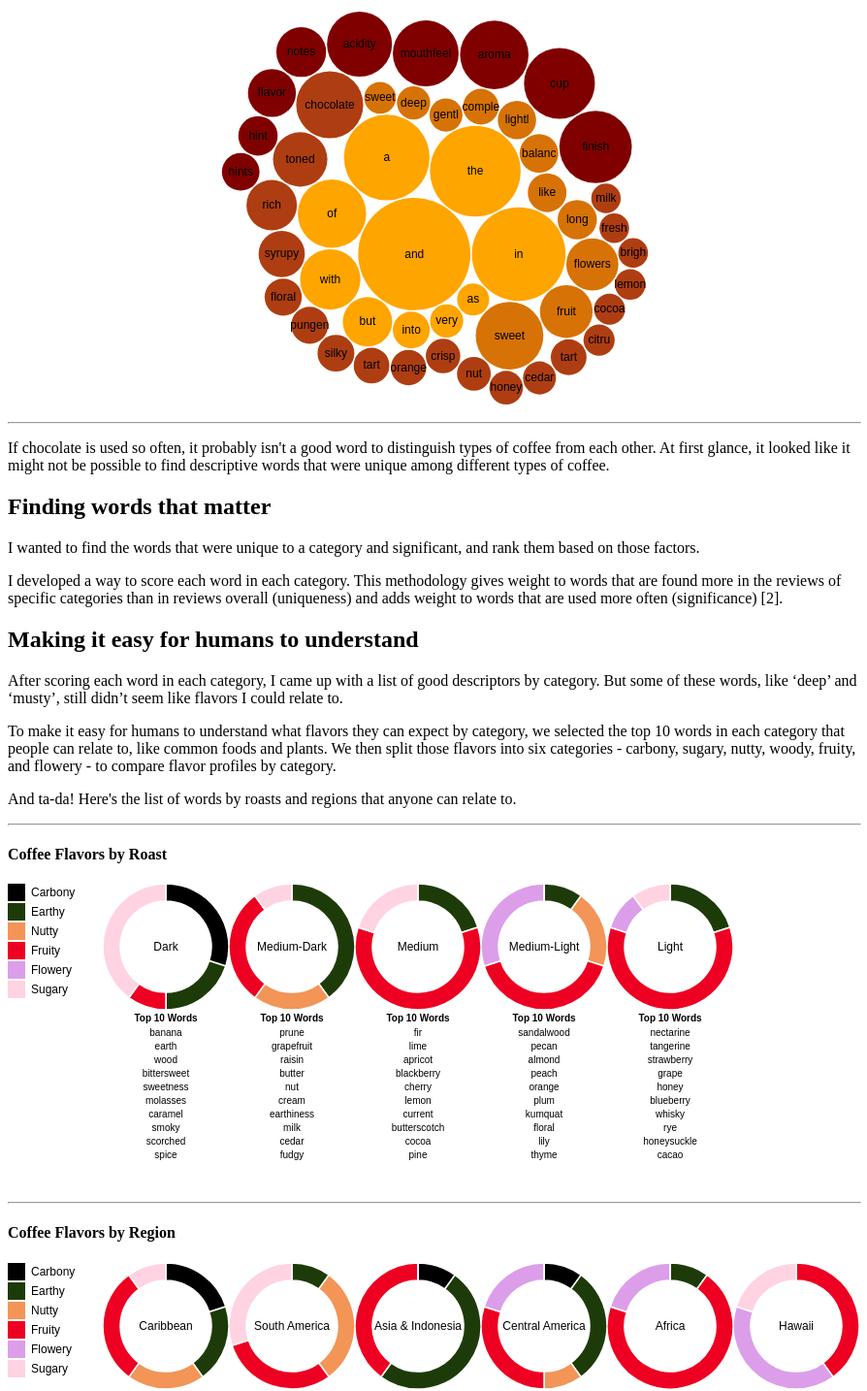
D3 v3 page, settled after 480 driven frames (8 s of simulated time); the page loaded 3 data file(s).


// ── bubbles.js
var diameter = 475;
var format = d3.format(",d");
var bubblecolor = d3.scale.ordinal().range(['#ffa500','#d77306','#ae3e12','#800000']);

var bubble = d3.layout.pack()
.sort(null)
.size([diameter, diameter])
.padding(1.5);

var svg = d3.select("#bubbles").append("svg")
.attr("width", diameter)
.attr("height", diameter)
.attr("class", "bubble");

// d3.json("flare.json", function(error, root) {
d3.json("top_50_words.json", function(error, root) {
  var node = svg.selectAll(".node")
  .data(bubble.nodes(classes(root))
  .filter(function(d) { return !d.children; }))
      .enter().append("g")
  .attr("class", "node")
  .attr("transform", function(d) { return "translate(" + d.x + "," + d.y + ")"; });

  node.append("title")
  .text(function(d) { return d.className + ": " + format(d.value); });

  node.append("circle")
  .attr("r", function(d) { return d.r; })
  .style("fill", function(d) { return bubblecolor(d.packageName); });

  node.append("text")
  .attr("dy", ".3em")
  .style("text-anchor", "middle")
  .text(function(d) { return d.className.substring(0, d.r / 3); });
});

// Returns a flattened hierarchy containing all leaf nodes under the root.
function classes(root) {
  var classes = [];

  function recurse(name, node) {
    if (node.children) node.children.forEach(function(child) { recurse(node.name, child); });
    else classes.push({packageName: name, className: node.name, value: node.size});
  }

  recurse(null, root);
  return {children: classes};
}

d3.select(self.frameElement).style("height", diameter + "px");

// ── regions.js
var radius = 65,
    padding = 5;
var i = 0;

var colormap = {"Carbony":'#000000',
                "Earthy":'#1D3B08',
                "Nutty":'#F29557',
                "Fruity":'#ED0021',
                "Flowery":'#DC9EE9',
                "Sugary":'#FFD3E1'};

var region_color = d3.scale.ordinal()
    .range(d3.values(colormap))
    .domain(d3.keys(colormap));

var regions = [{"region": "Caribbean", "words":["butterscotch", "smoky", "toast","nut", "cedar", "raisin", "orange", "apricot", "butter", "fir"]},
               {"region": "South America", "words":["caramel", "cocoa", "milk", "honeydew", "hazelnut", "walnut", "cherry", "licorice", "almond", "tamarind"]},
               {"region": "Asia_Indonesia", "words":["earth", "leaves", "grapefruit", "wood", "scorched", "tobacco", "malt", "papaya", "coconut", "banana"]},
               {"region": "Central America", "words":["pecan", "spice", "nectarine", "oak", "lily", "thyme", "whisky", "rye", "grapy", "pineapple"]},
               {"region": "Africa", "words":["currant", "blueberry", "berry", "honey", "floral", "lemon", "rose", "blackberry", "juicy", "brandy"]},
               {"region": "Hawaii", "words":["refreshing", "apple", "plum", "blossom", "tomato", "vanilla", "sugar", "lilac", "ripe", "mint"]}];

var arc = d3.svg.arc()
    .outerRadius(radius)
    .innerRadius(radius - 18);

var pie = d3.layout.pie()
    .sort(null)
    .value(function(d) { return d.population; });

d3.csv("region_donuts.csv", function(error, data) {
    data.forEach(function(d) {
        d.ages = region_color.domain().map(function(name) {
            return {name: name, population: +d[name]};
        });
    });

    var legend = d3.select("#region-container").append("svg")
        .attr("class", "legend")
        .attr("width", radius * 1.5)
        .attr("height", radius * 5)
        .style("font-size","13px")
        .selectAll("g")
        .data(d3.keys(colormap))
        .enter().append("g")
        .attr("transform", function(d, i) { return "translate(0," + i * 20 + ")"; });

    legend.append("rect")
        .attr("width", 18)
        .attr("height", 18)
        .style("fill", region_color);

    legend.append("text")
        .attr("x", 24)
        .attr("y", 9)
        .attr("dy", ".35em")
        .text(function(d) { return d; });

    var svg = d3.select("#region-container").selectAll(".pie")
        .data(data)
        .enter().append("svg")
        .attr("class", "pie")
        .attr("width", radius * 2)
        .attr("height", radius * 5)
        .append("g")
        .attr("transform", "translate(" + radius + "," + radius + ")");

    svg.selectAll(".arc")
        .data(function(d) { return pie(d.ages); })
        .enter().append("path")
        .attr("class", "arc")
        .attr("d", arc)
        .style("fill", function(d) { return region_color(d.data.name); });

    svg.append("text")
        .attr("dy", ".35em")
        .style("font-size","12px")
        .style("text-anchor", "middle")
        .text(function(d) { return d.Region; });

    svg.append("text")
        .attr("dy", "7.7em")
        .style("font-size","10px")
        .style("text-anchor", "middle")
        .text("Top 10 Words")
        .style("font-weight", "bold");

    for (var j = 0; j < 10; j++){
        i = 0;
        var y = 9.2 + j*1.4;
        svg.append("text")
            .style("font-size","10px")
            .attr("dy", y + "em")
        // .attr("dx", "-2.0em")
            .style("text-anchor", "middle")
            .text(function(d) {
                return regions[i++].words[j];})
    }

});

// ── roasts.js
var radius = 65,
    padding = 5;
var i = 0;

var colormap = {"Carbony":'#000000',
                "Earthy":'#1D3B08',
                "Nutty":'#F29557',
                "Fruity":'#ED0021',
                "Flowery":'#DC9EE9',
                "Sugary":'#FFD3E1'};

var roast_color = d3.scale.ordinal()
    .range(d3.values(colormap))
    .domain(d3.keys(colormap));

var roasts = [{"roast": "Dark", "words":["banana", "earth", "wood", "bittersweet", "sweetness", "molasses", "caramel", "smoky", "scorched", "spice"]},
              {"roast": "Medium-Dark", "words":["prune", "grapefruit", "raisin", "butter", "nut", "cream", "earthiness", "milk", "cedar", "fudgy"]},
              {"roast": "Medium", "words":["fir", "lime", "apricot", "blackberry", "cherry", "lemon", "current", "butterscotch", "cocoa", "pine"]},
              {"roast": "Medium-Light", "words":["sandalwood", "pecan", "almond", "peach", "orange", "plum", "kumquat", "floral", "lily", "thyme"]},
              {"roast": "Light", "words":["nectarine", "tangerine", "strawberry", "grape", "honey", "blueberry", "whisky", "rye", "honeysuckle", "cacao"]}];

var arc = d3.svg.arc()
    .outerRadius(radius)
    .innerRadius(radius - 18);

var pie = d3.layout.pie()
    .sort(null)
    .value(function(d) { return d.population; });

d3.csv("roast_donuts.csv", function(error, data) {
    data.forEach(function(d) {
        d.ages = roast_color.domain().map(function(name) {
            return {name: name, population: +d[name]};
        });
    });

    var legend = d3.select("#roast-container").append("svg")
        .attr("class", "legend")
        .attr("width", radius * 1.5)
        .attr("height", radius * 5)
        .style("font-size","13px")
        .selectAll("g")
        .data(d3.keys(colormap))
        .enter().append("g")
        .attr("transform", function(d, i) { return "translate(0," + i * 20 + ")"; });

    legend.append("rect")
        .attr("width", 18)
        .attr("height", 18)
        .style("fill", roast_color);

    legend.append("text")
        .attr("x", 24)
        .attr("y", 9)
        .attr("dy", ".35em")
        .text(function(d) { return d; });

    var svg = d3.select("#roast-container").selectAll(".pie")
        .data(data)
        .enter().append("svg")
        .attr("class", "pie")
        .attr("width", radius * 2)
        .attr("height", radius * 5)
        .append("g")
        .attr("transform", "translate(" + radius + "," + radius + ")");

    svg.selectAll(".arc")
        .data(function(d) { return pie(d.ages); })
        .enter().append("path")
        .attr("class", "arc")
        .attr("d", arc)
        .style("fill", function(d) { return roast_color(d.data.name); });

    svg.append("text")
        .attr("dy", ".35em")
        .style("font-size","12px")
        .style("text-anchor", "middle")
        .text(function(d) { return d.Roast; });

    svg.append("text")
        .attr("dy", "7.7em")
        .style("font-size","10px")
        .style("text-anchor", "middle")
        .text("Top 10 Words")
        .style("font-weight", "bold");

    for (var j = 0; j < 10; j++){
        i = 0;
        var y = 9.2 + j*1.4;
        svg.append("text")
            .style("font-size","10px")
            .attr("dy", y + "em")
        // .attr("dx", "-2.0em")
            .style("text-anchor", "middle")
            .text(function(d) {
                return roasts[i++].words[j];})
    }

});


### data: top_50_words.json
{
 "name": "coffee_reviews",
 "children": [
  {
   "name": "general_words",
   "children": [
    "{... 2 keys}",
    "{... 2 keys}"
   ]
  },
  {
   "name": "coffee_words",
   "children": [
    "{... 2 keys}",
    "{... 2 keys}"
   ]
  }
 ]
}

### data: region_donuts.csv
Region, Flowery, Fruity, Earthy, Nutty, Sugary, Carbony
Caribbean, 0, 3, 2, 2, 1, 2
South America, 0, 3, 1, 3, 3, 0
Asia & Indonesia, 0, 4, 5, 0, 0, 1
Central America, 2, 3, 3, 1, 0, 1
Africa, 2, 7, 1, 0, 0, 0
Hawaii, 4, 4, 0, 0, 2, 0

### data: roast_donuts.csv
Roast, Flowery, Fruity, Earthy, Nutty, Sugary, Carbony
Dark, 0, 1, 2, 0, 4, 3
Medium-Dark, 0, 3, 4, 2, 1, 0
Medium, 0, 6, 2, 0, 2, 0
Medium-Light, 3, 4, 1, 2, 0, 0
Light, 1, 6, 2, 0, 1, 0